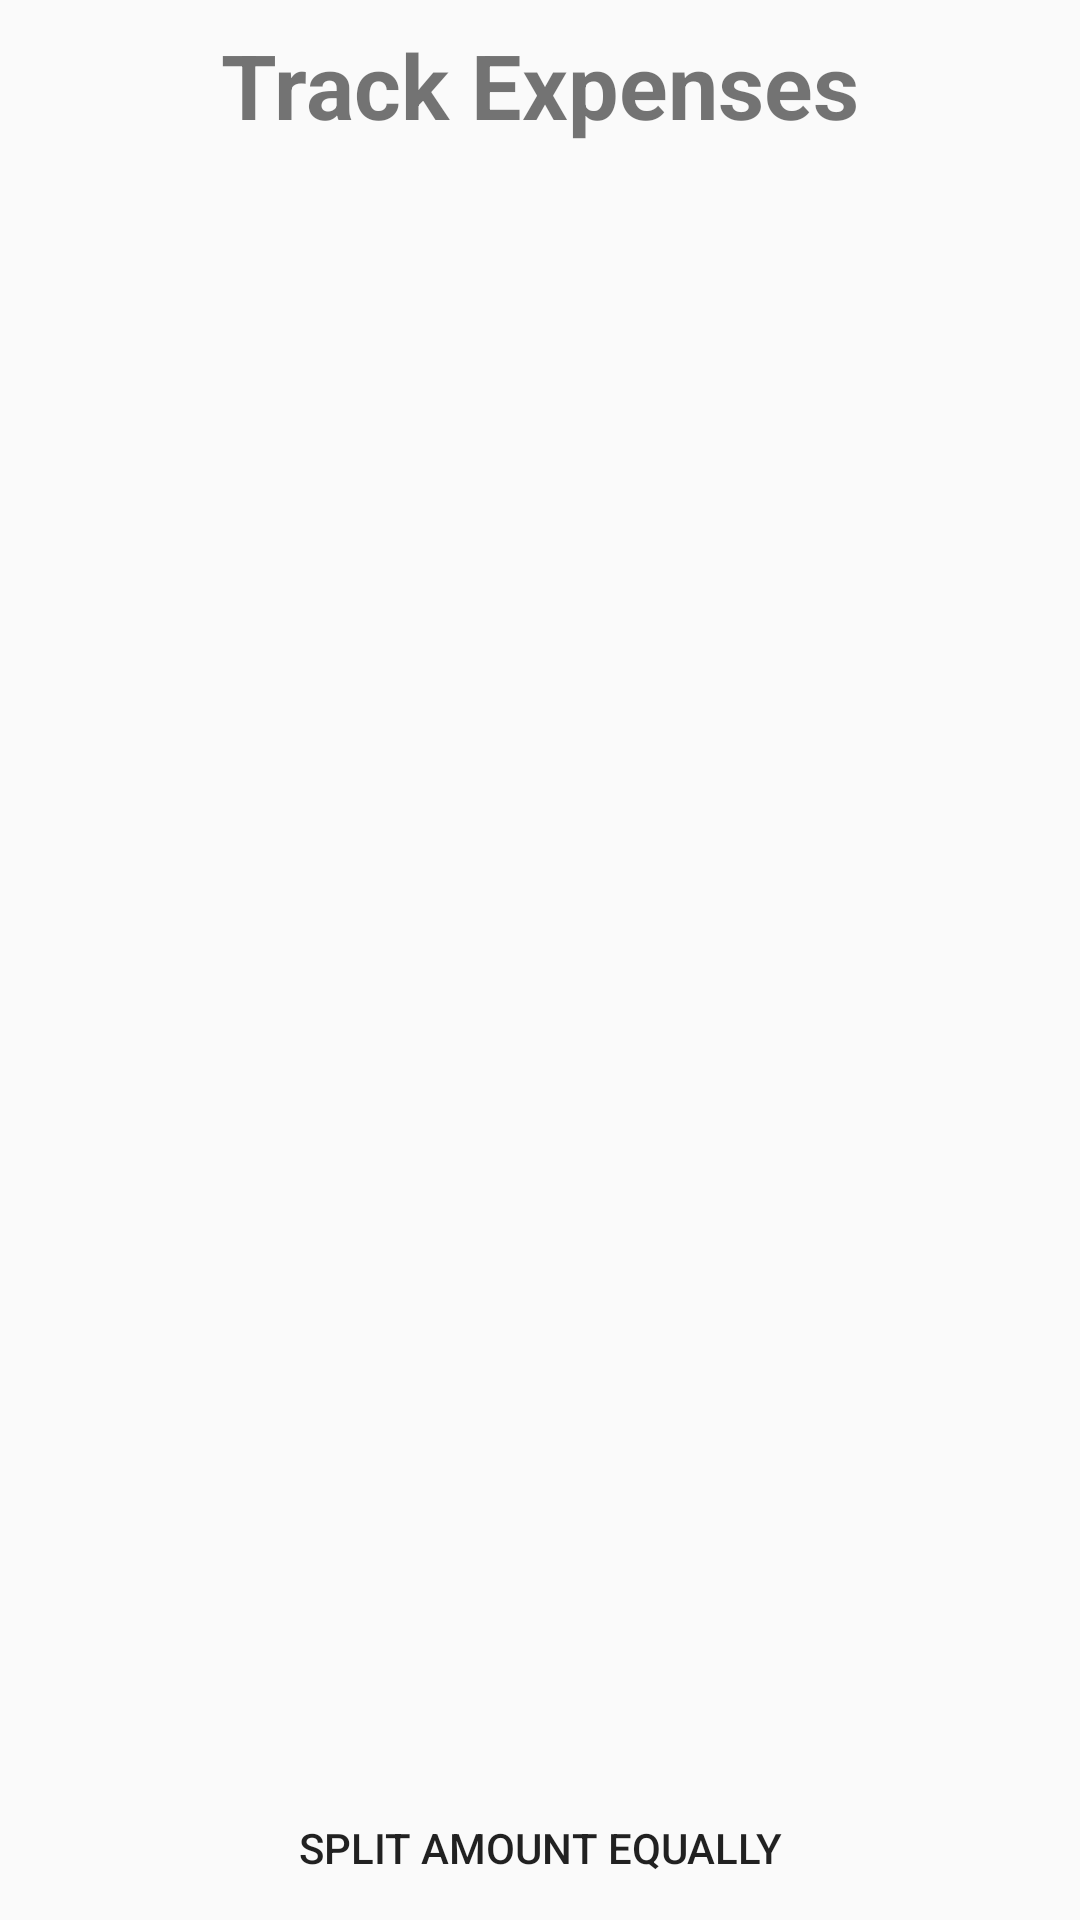

This screen was rendered from an Android layout file. Write that file and the resources it references.
<!-- AndroidManifest.xml: application theme Theme.AppCompat.Light.NoActionBar.FullScreen -->
<!-- res/layout/activity_track_expences.xml -->
<?xml version="1.0" encoding="utf-8"?>
<android.support.constraint.ConstraintLayout xmlns:android="http://schemas.android.com/apk/res/android"
    xmlns:app="http://schemas.android.com/apk/res-auto"
    xmlns:tools="http://schemas.android.com/tools"
    android:layout_width="match_parent"
    android:layout_height="match_parent"
    tools:context=".TrackExpensesActivity">

    <TextView
        android:id="@+id/textViewTrackExpenses"
        android:layout_width="wrap_content"
        android:layout_height="wrap_content"
        android:layout_marginEnd="8dp"
        android:layout_marginLeft="8dp"
        android:layout_marginRight="8dp"
        android:layout_marginStart="8dp"
        android:layout_marginTop="8dp"
        android:text="@string/trackExpenses"
        android:textSize="30sp"
        android:textStyle="bold"
        app:layout_constraintEnd_toEndOf="parent"
        app:layout_constraintStart_toStartOf="parent"
        app:layout_constraintTop_toTopOf="parent" />

    <Button
        android:id="@+id/buttonSplitBillEqually"
        style="@style/Widget.AppCompat.Button.Borderless"
        android:layout_width="0dp"
        android:layout_height="wrap_content"
        android:text="@string/splitAmountEquallyButton"
        app:layout_constraintBottom_toBottomOf="parent"
        app:layout_constraintEnd_toEndOf="parent"
        app:layout_constraintStart_toStartOf="parent" />

    <ListView
        android:id="@+id/listViewTrackExpenses"
        android:layout_width="0dp"
        android:layout_height="0dp"
        android:layout_marginTop="8dp"
        android:scrollbars="none"
        app:layout_constraintBottom_toTopOf="@+id/buttonSplitBillEqually"
        app:layout_constraintEnd_toEndOf="parent"
        app:layout_constraintStart_toStartOf="parent"
        app:layout_constraintTop_toBottomOf="@+id/textViewTrackExpenses" />
</android.support.constraint.ConstraintLayout>
<!-- resources referenced by this layout -->
<resources>
  <string name="splitAmountEquallyButton">Split Amount Equally</string>
  <string name="trackExpenses">Track Expenses</string>
  <style name="Theme.AppCompat.Light.NoActionBar.FullScreen" parent="Theme.AppCompat.Light">
          
          <item name="windowNoTitle">true</item>
          <item name="windowActionBar">false</item>
          <item name="android:windowFullscreen">true</item>
          <item name="android:windowContentOverlay">@null</item>
          <item name="colorPrimary">@color/colorPrimary</item>
          <item name="colorPrimaryDark">@color/colorPrimaryDark</item>
          <item name="colorAccent">@color/colorAccent</item>
      </style>
  <!-- not gathered from this repository: default colours our renderer supplied (Android Studio template values) -->
  <color name="colorPrimary">#FF6200EE</color>
  <color name="colorPrimaryDark">#FF3700B3</color>
  <color name="colorAccent">#FF03DAC5</color>
</resources>
